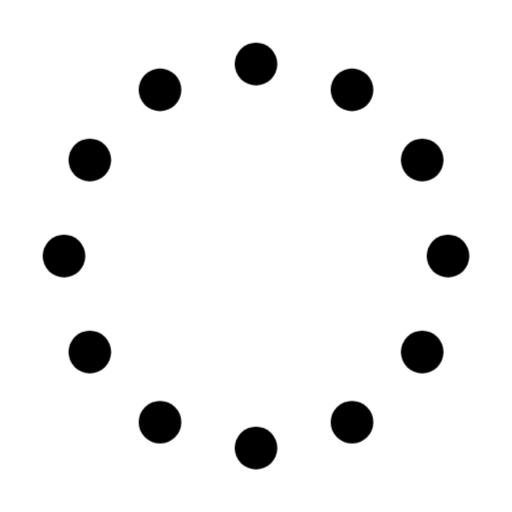
t = 0.00 s
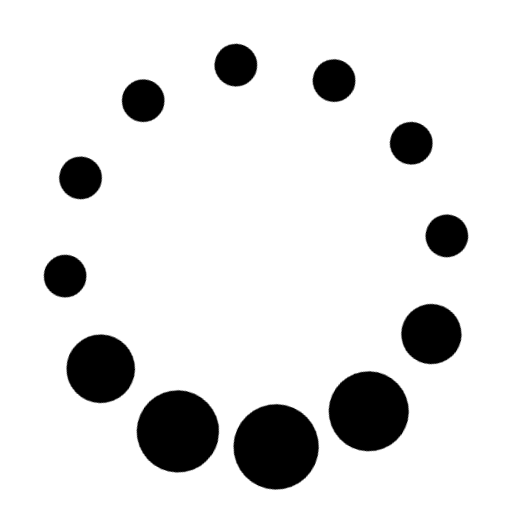
t = 1.10 s
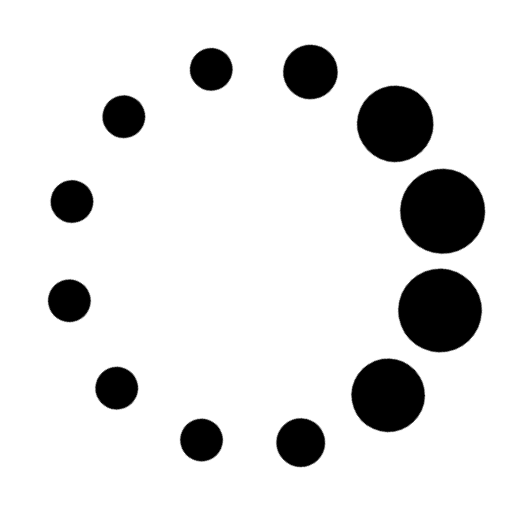
t = 2.23 s
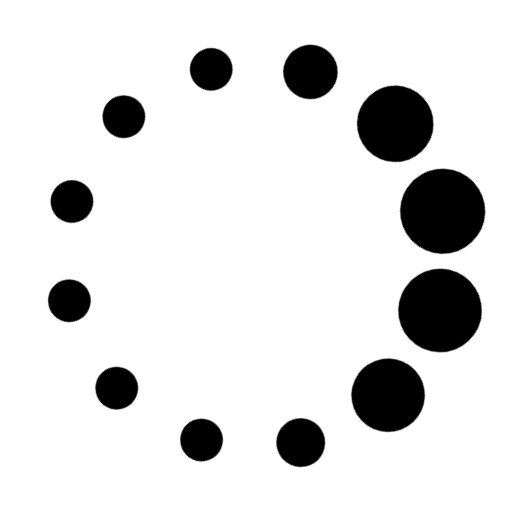
t = 3.73 s
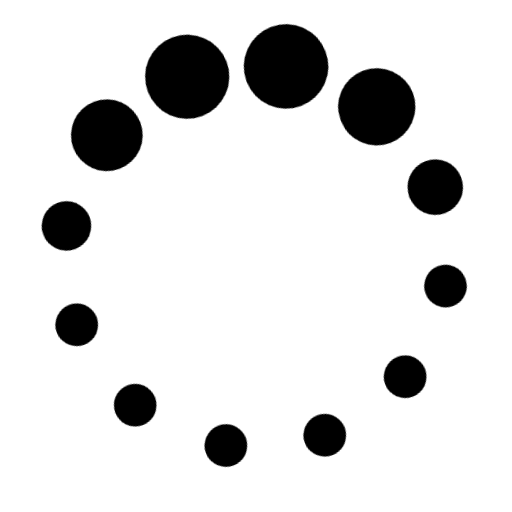
t = 4.85 s
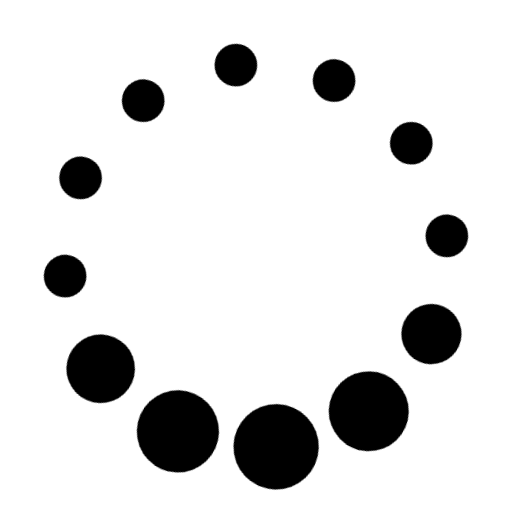
t = 5.60 s

The animated SVG that drew these frames (rendered in a browser with its animation timeline set to each time). Animation: 2 CSS @keyframes rules; one cycle of 7.10 s, repeats indefinitely.

<svg width="100"  fill="dark" height="100" viewBox="0 0 24 24" xmlns="http://www.w3.org/2000/svg"><style>.spinner_EUy1{animation:spinner_grm3 1.2s infinite}.spinner_f6oS{animation-delay:.1s}.spinner_g3nX{animation-delay:.2s}.spinner_nvEs{animation-delay:.3s}.spinner_MaNM{animation-delay:.4s}.spinner_4nle{animation-delay:.5s}.spinner_ZETM{animation-delay:.6s}.spinner_HXuO{animation-delay:.7s}.spinner_YaQo{animation-delay:.8s}.spinner_GOx1{animation-delay:.9s}.spinner_4vv9{animation-delay:1s}.spinner_NTs9{animation-delay:1.1s}.spinner_auJJ{transform-origin:center;animation:spinner_T3O6 6s linear infinite}@keyframes spinner_grm3{0%,50%{animation-timing-function:cubic-bezier(.27,.42,.37,.99);r:1px}25%{animation-timing-function:cubic-bezier(.53,0,.61,.73);r:2px}}@keyframes spinner_T3O6{0%{transform:rotate(360deg)}100%{transform:rotate(0deg)}}</style><g class="spinner_auJJ"><circle class="spinner_EUy1" cx="12" cy="3" r="1"/><circle class="spinner_EUy1 spinner_f6oS" cx="16.50" cy="4.21" r="1"/><circle class="spinner_EUy1 spinner_NTs9" cx="7.50" cy="4.21" r="1"/><circle class="spinner_EUy1 spinner_g3nX" cx="19.79" cy="7.50" r="1"/><circle class="spinner_EUy1 spinner_4vv9" cx="4.21" cy="7.50" r="1"/><circle class="spinner_EUy1 spinner_nvEs" cx="21.00" cy="12.00" r="1"/><circle class="spinner_EUy1 spinner_GOx1" cx="3.00" cy="12.00" r="1"/><circle class="spinner_EUy1 spinner_MaNM" cx="19.79" cy="16.50" r="1"/><circle class="spinner_EUy1 spinner_YaQo" cx="4.21" cy="16.50" r="1"/><circle class="spinner_EUy1 spinner_4nle" cx="16.50" cy="19.79" r="1"/><circle class="spinner_EUy1 spinner_HXuO" cx="7.50" cy="19.79" r="1"/><circle class="spinner_EUy1 spinner_ZETM" cx="12" cy="21" r="1"/></g></svg>
